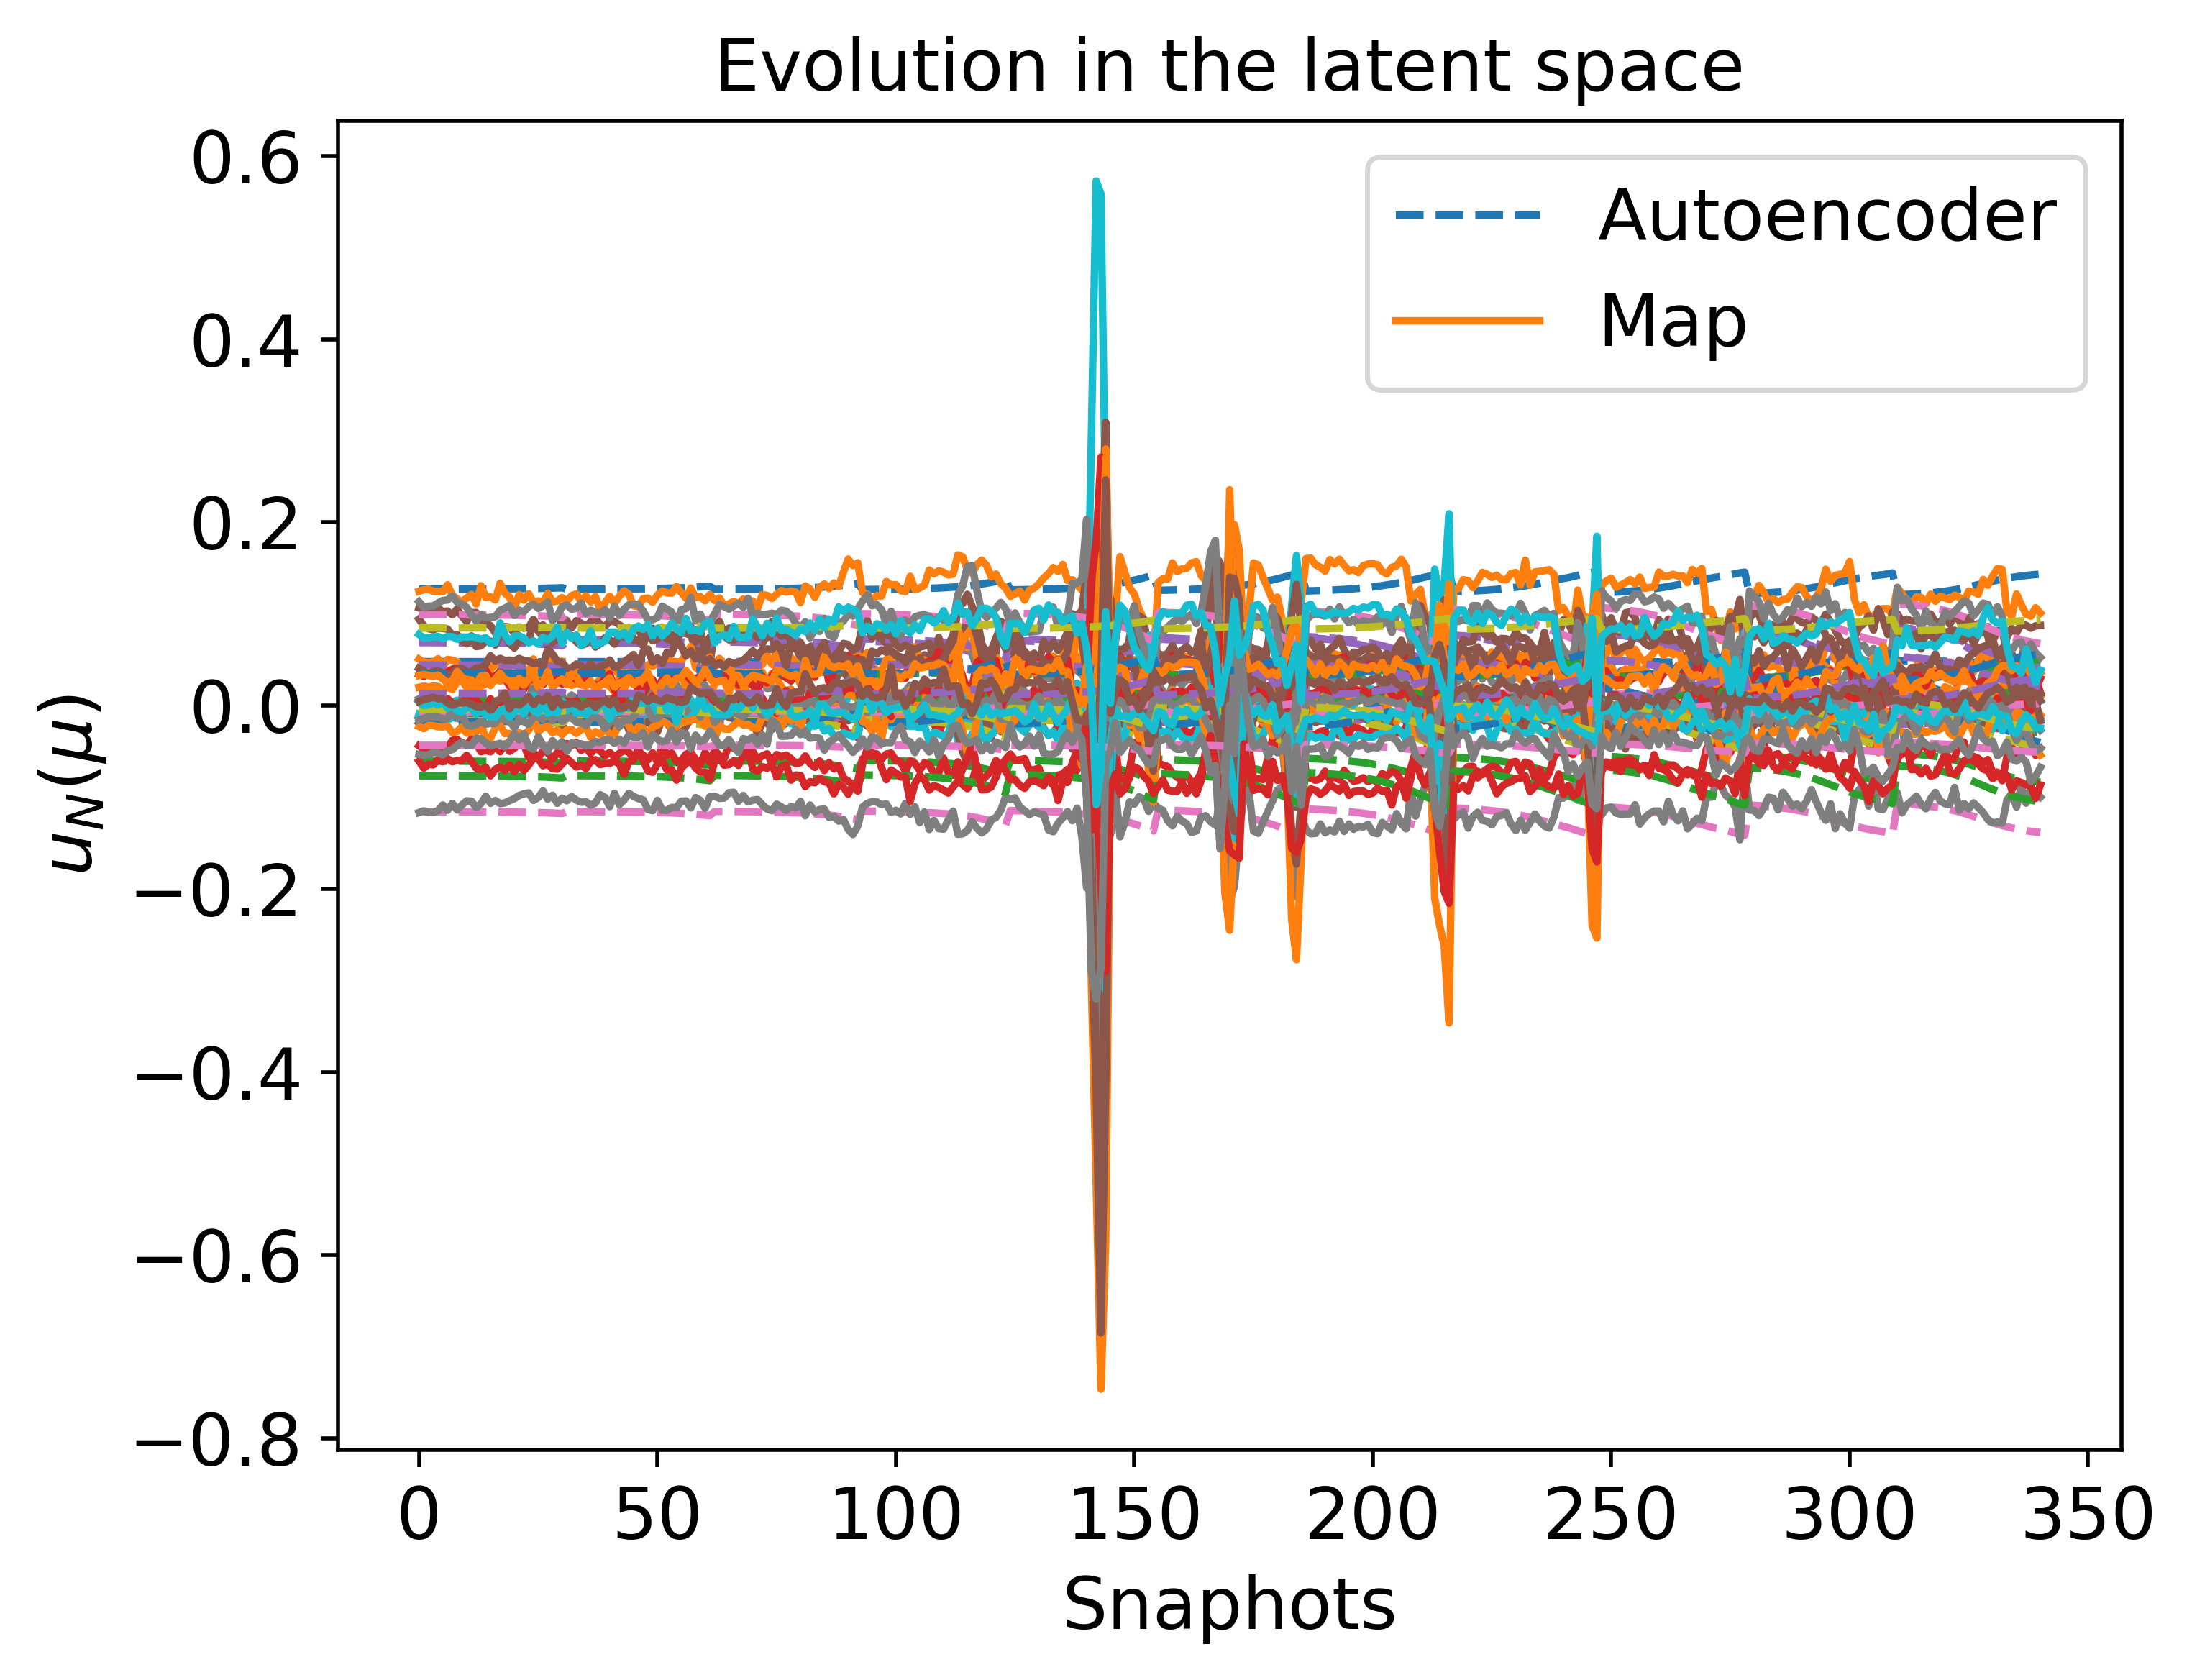

Values plotted in this chart, from the file beside it:
1.272339068740138690e-01, -1.329511533320303952e-02, 6.881598927994554693e-02, 1.370977453688564454e-02, -6.091526322671319453e-04, 4.799613110398105037e-02, -6.062069793520696165e-02, 7.175404244360752970e-02, -1.158650627877718803e-01, -7.817953868488957498e-04, 7.536225992833095813e-03, 3.470928153042145831e-02, -1.575002278075215284e-02, 9.925047998290649487e-02, -1.635308329100762514e-02, -1.797891105928517766e-02, 8.142321607414897133e-03, 4.434514104311694516e-02, -6.599778425872019662e-03, -4.350584441136538978e-03, 3.520304338427230478e-02, -7.664128334306406776e-02, 1.304749969605193023e-02, -4.336311780117228093e-02
1.272391749382194848e-01, -1.330041494193783154e-02, 6.880205604577863121e-02, 1.371052650068444942e-02, -5.996519546335549134e-04, 4.799517158638959280e-02, -6.062806276088648916e-02, 7.174507516689326847e-02, -1.158724237788271161e-01, -7.763402864159417828e-04, 7.520816825538750687e-03, 3.471425284709375725e-02, -1.574587168954990832e-02, 9.924035236926316561e-02, -1.636232158368932169e-02, -1.796641673797555461e-02, 8.145032435906932045e-03, 4.433757650214111695e-02, -6.596856227645339112e-03, -4.357305666909920203e-03, 3.520971280713295487e-02, -7.665043797216254673e-02, 1.305277690769359074e-02, -4.336552701349626060e-02
1.272509943506612284e-01, -1.331230516268925267e-02, 6.877079528450016910e-02, 1.371221360414104536e-02, -5.783361992335299970e-04, 4.799301880454309721e-02, -6.064458648047638123e-02, 7.172495610713164327e-02, -1.158889388712129459e-01, -7.641011995405075927e-04, 7.486244757150198846e-03, 3.472540649807327739e-02, -1.573655828396075193e-02, 9.921762994367859523e-02, -1.638304863675093745e-02, -1.793838441869480618e-02, 8.151114461264255193e-03, 4.432060465237644409e-02, -6.590299973146655256e-03, -4.372385432604649486e-03, 3.522467633598597159e-02, -7.667097726942395663e-02, 1.306461687448896847e-02, -4.337093232792482711e-02
1.272576491108291519e-01, -1.331899981188565396e-02, 6.875319421402471820e-02, 1.371316350479280348e-02, -5.663346123701538688e-04, 4.799180670306989888e-02, -6.065388994904737791e-02, 7.171362827858439315e-02, -1.158982374678348692e-01, -7.572101226872395138e-04, 7.466779355960556815e-03, 3.473168642266898087e-02, -1.573131447858216667e-02, 9.920483630242223072e-02, -1.639471875282524915e-02, -1.792260114062087586e-02, 8.154538874869225046e-03, 4.431104884000999777e-02, -6.586608550841139068e-03, -4.380875917612739485e-03, 3.523310136811513144e-02, -7.668254164264502737e-02, 1.307128322649583028e-02, -4.337397572505066745e-02
1.272648827252659542e-01, -1.332627680249973828e-02, 6.873406204129139940e-02, 1.371419603102874522e-02, -5.532890534374902127e-04, 4.799048916322395247e-02, -6.066400267554976355e-02, 7.170131506341673178e-02, -1.159083448867460758e-01, -7.497196157489313716e-04, 7.445620732230581740e-03, 3.473851260716574046e-02, -1.572561453363607517e-02, 9.919092975438965898e-02, -1.640740400038829053e-02, -1.790544492874897309e-02, 8.158261165372821325e-03, 4.430066179531668563e-02, -6.582596025960358449e-03, -4.390104956770769958e-03, 3.524225925510890423e-02, -7.669511192537127597e-02, 1.307852945658621174e-02, -4.337728385402880860e-02
1.272727688822417047e-01, -1.333421026933240619e-02, 6.871320384174083029e-02, 1.371532170108921873e-02, -5.390666197618770644e-04, 4.798905276184571578e-02, -6.067502768014607778e-02, 7.168789101383644946e-02, -1.159193640908761369e-01, -7.415533681282222888e-04, 7.422553330311007849e-03, 3.474595459208321135e-02, -1.571940038020218713e-02, 9.917576861565553792e-02, -1.642123360949083316e-02, -1.788674100096448658e-02, 8.162319253982436990e-03, 4.428933769709669094e-02, -6.578221520615374143e-03, -4.400166571490378084e-03, 3.525224329196405271e-02, -7.670881617008176723e-02, 1.308642938568553744e-02, -4.338089041625986519e-02
1.272813930975537355e-01, -1.334288624693875935e-02, 6.869039340077670586e-02, 1.371655272146901118e-02, -5.235130757611051533e-04, 4.798748192107980814e-02, -6.068708451882613708e-02, 7.167321054505790268e-02, -1.159314145694188281e-01, -7.326228201555477987e-04, 7.397326994526663355e-03, 3.475409308004543535e-02, -1.571260462837812191e-02, 9.915918845868669507e-02, -1.643635755335152646e-02, -1.786628651973722406e-02, 8.166757148847850895e-03, 4.427695373795142997e-02, -6.573437595395023765e-03, -4.411169875037142078e-03, 3.526316174874596227e-02, -7.672380298264716569e-02, 1.309506868403169377e-02, -4.338483452268323409e-02
1.272908549894408714e-01, -1.335240495857811446e-02, 6.866536719460365756e-02, 1.371790331163654127e-02, -5.064487494957887288e-04, 4.798575849389361686e-02, -6.070031246399840152e-02, 7.165710406170872071e-02, -1.159446355164869685e-01, -7.228248069287056612e-04, 7.369650313745585227e-03, 3.476302208279084122e-02, -1.570514877435182088e-02, 9.914099773723814013e-02, -1.645295053830831203e-02, -1.784384519552274090e-02, 8.171626115905385526e-03, 4.426336685686507039e-02, -6.568188987238287625e-03, -4.423241975489164771e-03, 3.527514075103554969e-02, -7.674024547558155884e-02, 1.310454715040691026e-02, -4.338916173430505674e-02
1.273012710773109846e-01, -1.336288363224984350e-02, 6.863781698488342908e-02, 1.371939010352137694e-02, -4.876634843015221132e-04, 4.798386125414615816e-02, -6.071487441745463537e-02, 7.163937319219465527e-02, -1.159591897416670375e-01, -7.120386595847752681e-04, 7.339182433369552568e-03, 3.477285156256818693e-02, -1.569694099460606021e-02, 9.912097240368822337e-02, -1.647121691253664033e-02, -1.781914064744932746e-02, 8.176986119338241349e-03, 4.424840971936275236e-02, -6.562411056671184871e-03, -4.436531547171562034e-03, 3.528832782365447923e-02, -7.675834613155395336e-02, 1.311498151621311344e-02, -4.339392534232941467e-02
1.273255380921534952e-01, -1.338729660348494770e-02, 6.857363069436916980e-02, 1.372285397528661896e-02, -4.438980017424443212e-04, 4.797944108885335984e-02, -6.074880039760540557e-02, 7.159806403050157642e-02, -1.159930976174370493e-01, -6.869093249263972904e-04, 7.268199045473450019e-03, 3.479575200462954598e-02, -1.567781868778709078e-02, 9.907431752875574260e-02, -1.651377343444168991e-02, -1.776158449704139108e-02, 8.189473735531195911e-03, 4.421356284757970573e-02, -6.548949766658831995e-03, -4.467493283247264517e-03, 3.531905071118640604e-02, -7.680051636723916886e-02, 1.313929124427621470e-02, -4.340502347429144731e-02
1.273556197789337541e-01, -1.341755950382091285e-02, 6.849406296717801268e-02, 1.372714783134276577e-02, -3.896452547652553200e-04, 4.797396170773188945e-02, -6.079085561355822287e-02, 7.154685583637847290e-02, -1.160351301980806354e-01, -6.557583677101279634e-04, 7.180206298823222852e-03, 3.482413983626577586e-02, -1.565411419838320245e-02, 9.901648242036166503e-02, -1.656652740755299585e-02, -1.769023639422620878e-02, 8.204953690263744673e-03, 4.417036568202085955e-02, -6.532262828821005368e-03, -4.505874187838076680e-03, 3.535713543898613698e-02, -7.685279110285446469e-02, 1.316942613131376165e-02, -4.341878096014954030e-02
1.273734451189839356e-01, -1.343549237307067358e-02, 6.844691310953160412e-02, 1.372969221725983680e-02, -3.574967294757701070e-04, 4.797071477367326892e-02, -6.081577612466001342e-02, 7.151651123139236843e-02, -1.160600371955724519e-01, -6.372992444397356220e-04, 7.128064463064723646e-03, 3.484096154412380519e-02, -1.564006763107269812e-02, 9.898221078289702601e-02, -1.659778774396815718e-02, -1.764795762362027232e-02, 8.214126642425864655e-03, 4.414476828258698943e-02, -6.522374658615675072e-03, -4.528617537820485602e-03, 3.537970323429883573e-02, -7.688376725514055321e-02, 1.318728312778686719e-02, -4.342693321365249243e-02
1.273935504075671687e-01, -1.345571907697037245e-02, 6.839373179814725590e-02, 1.373256204190767722e-02, -3.212360064668622821e-04, 4.796705249859314207e-02, -6.084388416517975962e-02, 7.148228500380277017e-02, -1.160881299040951581e-01, -6.164789554712635797e-04, 7.069253023015654655e-03, 3.485993490807225842e-02, -1.562422432441232072e-02, 9.894355509482023747e-02, -1.663304661308889071e-02, -1.760027081859259074e-02, 8.224472931965274083e-03, 4.411589658929048613e-02, -6.511221668753379259e-03, -4.554270041807086458e-03, 3.540515768391017115e-02, -7.691870540849139737e-02, 1.320742423952882792e-02, -4.343612823006431922e-02
1.274163399483410342e-01, -1.347864641318159001e-02, 6.833344929483729790e-02, 1.373581501521048409e-02, -2.801338112065966429e-04, 4.796290121994226108e-02, -6.087574499768625552e-02, 7.144348873000658240e-02, -1.161199732423828096e-01, -5.928787584088693677e-04, 7.002589160189956821e-03, 3.488144150000577898e-02, -1.560626563507642658e-02, 9.889973780332414477e-02, -1.667301311865352839e-02, -1.754621688321395326e-02, 8.236200644078565600e-03, 4.408316990907640287e-02, -6.498579550927346266e-03, -4.583347620496805615e-03, 3.543401070780895917e-02, -7.695830814486716298e-02, 1.323025453709518462e-02, -4.344655093451552791e-02
1.274720741219546039e-01, -1.353471834088433925e-02, 6.818601788129960428e-02, 1.374377049284384450e-02, -1.796127558054180892e-04, 4.795274859729951183e-02, -6.095366437292450146e-02, 7.134860615236894577e-02, -1.161978493179280647e-01, -5.351611618639403635e-04, 6.839553472922857945e-03, 3.493403853219564925e-02, -1.556234515057818533e-02, 9.879257499885177318e-02, -1.677075637634002983e-02, -1.741402027474591580e-02, 8.264882386014506255e-03, 4.400313194023489777e-02, -6.467661522093512937e-03, -4.654460802650336841e-03, 3.550457445719154559e-02, -7.705516071633326802e-02, 1.328608906109575438e-02, -4.347204101857843339e-02
1.275063960998333024e-01, -1.356924885064765378e-02, 6.809522424854638767e-02, 1.374866959763801529e-02, -1.177093291402171640e-04, 4.794649628191118701e-02, -6.100164864299163769e-02, 7.129017435896926880e-02, -1.162458065592528178e-01, -4.996171398867629235e-04, 6.739151897186101102e-03, 3.496642892172541206e-02, -1.553529776395296512e-02, 9.872658027761732624e-02, -1.683094894365837896e-02, -1.733261002690172220e-02, 8.282545343196431875e-03, 4.395384224874269996e-02, -6.448621415080912217e-03, -4.698254095037220079e-03, 3.554802921587677661e-02, -7.711480404255166565e-02, 1.332047331327954748e-02, -4.348773841305045296e-02
1.275461517791609822e-01, -1.360924658801174192e-02, 6.799005366495421143e-02, 1.375434430374401600e-02, -4.600469238910805895e-05, 4.793925396484915308e-02, -6.105722984985332419e-02, 7.122249036845332282e-02, -1.163013561115504441e-01, -4.584453559388952529e-04, 6.622853632312969072e-03, 3.500394751019634404e-02, -1.550396791467958946e-02, 9.865013548627012130e-02, -1.690067162944338883e-02, -1.723830984307110625e-02, 8.303004897596008918e-03, 4.389674822955168948e-02, -6.426566677967963763e-03, -4.748981192553907923e-03, 3.559836400870235174e-02, -7.718388982613018368e-02, 1.336030158026857428e-02, -4.350592114007051370e-02
1.276451757923057762e-01, -1.370887591391535543e-02, 6.772807970691270552e-02, 1.376847892848027596e-02, 1.326026089626995501e-04, 4.792121393645111527e-02, -6.119567362756696965e-02, 7.105389494574099185e-02, -1.164397194266228314e-01, -3.558913258768017784e-04, 6.333168986493700227e-03, 3.509740073631201912e-02, -1.542592901746612719e-02, 9.845971599904490557e-02, -1.707434115889013004e-02, -1.700341893367044235e-02, 8.353967140872848446e-03, 4.375453294631385937e-02, -6.371631091192203090e-03, -4.875335991976267359e-03, 3.572374082834932352e-02, -7.735596964667125486e-02, 1.345950851553738732e-02, -4.355121182921906781e-02
1.277071257854003883e-01, -1.377120632970520869e-02, 6.756417745485582271e-02, 1.377732162056825513e-02, 2.443435317594372120e-04, 4.790992743770233070e-02, -6.128228580341182202e-02, 7.094841547475638777e-02, -1.165262800920962988e-01, -2.917309278813661703e-04, 6.151935347126733476e-03, 3.515586662279482355e-02, -1.537710593765049746e-02, 9.834058142895674148e-02, -1.718299218590715882e-02, -1.685646499959187264e-02, 8.385850352486777862e-03, 4.366555884887764194e-02, -6.337262105048291870e-03, -4.954386474032758218e-03, 3.580217888349781358e-02, -7.746362374411312757e-02, 1.352157448353941659e-02, -4.357954659316475021e-02
1.277798801111919569e-01, -1.384440913153094956e-02, 6.737168032606646872e-02, 1.378770650367460923e-02, 3.755756358130553710e-04, 4.789667198347419969e-02, -6.138400442859223705e-02, 7.082453484091263962e-02, -1.166279370720682829e-01, -2.163787212712730212e-04, 5.939088674081950334e-03, 3.522453019263235841e-02, -1.531976644225923993e-02, 9.820066238643808398e-02, -1.731059472148959930e-02, -1.668387696337313153e-02, 8.423295049441508961e-03, 4.356106396968340705e-02, -6.296898077771457235e-03, -5.047225836988231996e-03, 3.589429842194000186e-02, -7.759005312310443547e-02, 1.359446652149308259e-02, -4.361282369239185414e-02
1.278658832701743131e-01, -1.393094481315308893e-02, 6.714411532407867089e-02, 1.379998249722624686e-02, 5.307099148000541528e-04, 4.788100190365821018e-02, -6.150424768565582873e-02, 7.067808796637499447e-02, -1.167481058556108647e-01, -1.273018488809595503e-04, 5.687474691760592907e-03, 3.530569903833193079e-02, -1.525198316309600219e-02, 9.803525393902622065e-02, -1.746143738601780432e-02, -1.647985342357645086e-02, 8.467559850373588756e-03, 4.343753554401336842e-02, -6.249182289892275810e-03, -5.156974591093184748e-03, 3.600319544850246606e-02, -7.773950570750738642e-02, 1.368063457464670403e-02, -4.365216156107670775e-02
1.279680493663065688e-01, -1.403374685963331044e-02, 6.687376418735239969e-02, 1.381456554775846272e-02, 7.150053071210579715e-04, 4.786238581139441034e-02, -6.164709057751478760e-02, 7.050410869720968865e-02, -1.168908580237699307e-01, -2.148051109799371482e-05, 5.388563825230865273e-03, 3.540212423924276458e-02, -1.517145820143696831e-02, 9.783874603949443971e-02, -1.764063309340271890e-02, -1.623747763606957911e-02, 8.520145332642921690e-03, 4.329078537374989044e-02, -6.192497213874755511e-03, -5.287353111531681304e-03, 3.613256101540911203e-02, -7.791704545973127116e-02, 1.378299951575102412e-02, -4.369889360827296232e-02
1.280896083993400547e-01, -1.415606729623349741e-02, 6.655206894609788648e-02, 1.383191668704135228e-02, 9.342918048869619475e-04, 4.784023454247102874e-02, -6.181705013240437752e-02, 7.029709092026796557e-02, -1.170607064491303445e-01, 1.044330743638040765e-04, 5.032900299726808351e-03, 3.551685541586700051e-02, -1.507564409357131478e-02, 9.760491831588888334e-02, -1.785384973696255151e-02, -1.594908159239990381e-02, 8.582715033285576861e-03, 4.311617020158475116e-02, -6.125049679099820246e-03, -5.442485752330028514e-03, 3.628648678532310490e-02, -7.812828526206459789e-02, 1.390479932577255717e-02, -4.375449798879534752e-02
1.282335519505961863e-01, -1.430091912163770906e-02, 6.617109766338641341e-02, 1.385246290795245395e-02, 1.193970882794548110e-03, 4.781400209560619091e-02, -6.201831049111731359e-02, 7.005193192567535365e-02, -1.172618307451297609e-01, 2.535407558906238178e-04, 4.611723376810109888e-03, 3.565271767982400308e-02, -1.496218053888589104e-02, 9.732800546416385534e-02, -1.810633820023282992e-02, -1.560756053976880033e-02, 8.656810246963382929e-03, 4.290938754651785897e-02, -6.045178316036904989e-03, -5.626193708119358976e-03, 3.646876331867937582e-02, -7.837842363695850245e-02, 1.404903387379628429e-02, -4.382034412534824980e-02
1.284012400147196975e-01, -1.446967439966298161e-02, 6.572723145632299036e-02, 1.387639830498819775e-02, 1.496502248162567350e-03, 4.778343950835130249e-02, -6.225277500893995619e-02, 6.976630505725987808e-02, -1.174961306549812401e-01, 4.272553580846064286e-04, 4.121043666143275538e-03, 3.581099671189997419e-02, -1.482999252267333361e-02, 9.700537718686784439e-02, -1.840048868341348509e-02, -1.520967831621807681e-02, 8.743132917044545149e-03, 4.266847698108170578e-02, -5.952126572316034266e-03, -5.840217042242297311e-03, 3.668111593565469286e-02, -7.866982374677941592e-02, 1.421706897440699544e-02, -4.389705542893648782e-02
1.285894490413253821e-01, -1.465909292965035006e-02, 6.522898157800614827e-02, 1.390326272206469232e-02, 1.836077049471246522e-03, 4.774913306283998238e-02, -6.251593845088922186e-02, 6.944568960393358859e-02, -1.177591015401717317e-01, 6.222419580708619512e-04, 3.570282769671351969e-03, 3.598865209942315319e-02, -1.468161784019399348e-02, 9.664322007327405539e-02, -1.873065171715113456e-02, -1.476307324932140189e-02, 8.840025706802995958e-03, 4.239806223532836121e-02, -5.847681109269818427e-03, -6.080446309797307367e-03, 3.691946595072164578e-02, -7.899688363171528116e-02, 1.440567780197207423e-02, -4.398315866484273778e-02
1.271122650680492627e-01, -1.317274783355470817e-02, 6.913769814680792436e-02, 1.369241136479511407e-02, -8.285223057288362836e-04, 4.801828591321803674e-02, -6.045064253417539724e-02, 7.196109253491055069e-02, -1.156950941056005128e-01, -9.077528398423012320e-04, 7.892021786370604849e-03, 3.459449330618047380e-02, -1.584587089697629680e-02, 9.948431987018201139e-02, -1.613977095042022636e-02, -1.826740259367436517e-02, 8.079728895626307056e-03, 4.451980416560989695e-02, -6.667251701678904990e-03, -4.195391928054008346e-03, 3.504904610672739812e-02, -7.642989912775037531e-02, 1.292564905684269634e-02, -4.330748908744280756e-02
1.271249564387363640e-01, -1.318551467847825683e-02, 6.910413436311400870e-02, 1.369422293438986304e-02, -8.056350435776326799e-04, 4.801597449075797192e-02, -6.046838495170558242e-02, 7.193949090383390532e-02, -1.157128276388745269e-01, -8.946114780318200916e-04, 7.854900951200963211e-03, 3.460646947616529551e-02, -1.583587089138128318e-02, 9.945992341089925082e-02, -1.616202633871542671e-02, -1.823730380980890728e-02, 8.086259310748749804e-03, 4.450158134560280865e-02, -6.660212082693859129e-03, -4.211583471983231658e-03, 3.506511302892643261e-02, -7.645195367859627944e-02, 1.293836200228209651e-02, -4.331329296096596976e-02
1.271387220803192331e-01, -1.319936224614686252e-02, 6.906772918469644695e-02, 1.369618784538876796e-02, -7.808103545276657426e-04, 4.801346739603493813e-02, -6.048762922551347704e-02, 7.191606059529265238e-02, -1.157320622333406074e-01, -8.803576824275596803e-04, 7.814637797110755152e-03, 3.461945941503910551e-02, -1.582502437293671974e-02, 9.943346163598355825e-02, -1.618616563903400862e-02, -1.820465711211747412e-02, 8.093342532163880568e-03, 4.448181591590037731e-02, -6.652576554213340473e-03, -4.229145641956168905e-03, 3.508254000690468749e-02, -7.647587505413311337e-02, 1.295215110110857146e-02, -4.331958813161507910e-02
1.271536876912268410e-01, -1.321441699945287256e-02, 6.902815009074422803e-02, 1.369832403993408686e-02, -7.538215262960968775e-04, 4.801074173076697732e-02, -6.050855109033576040e-02, 7.189058761042420309e-02, -1.157529735242174562e-01, -8.648612782092254857e-04, 7.770864617683617519e-03, 3.463358174754515434e-02, -1.581323228451823534e-02, 9.940469284778359615e-02, -1.621240929755645224e-02, -1.816916434706577696e-02, 8.101043247867853458e-03, 4.446032735980914169e-02, -6.644275384635167300e-03, -4.248238824460518620e-03, 3.510148618708386348e-02, -7.650188168801230759e-02, 1.296714228050041724e-02, -4.332643208872774543e-02
1.271699973970032982e-01, -1.323082394233491242e-02, 6.898501580300783753e-02, 1.370065209043681148e-02, -7.244086076537833638e-04, 4.800777123924112461e-02, -6.053135204427308180e-02, 7.186282657300036014e-02, -1.157757628942350653e-01, -8.479730050607573897e-04, 7.723159795817890159e-03, 3.464897248963696996e-02, -1.580038104583637512e-02, 9.937333990871548284e-02, -1.624101007995130269e-02, -1.813048364723437653e-02, 8.109435629983544405e-03, 4.443690869361886092e-02, -6.635228618815185685e-03, -4.269046920650655837e-03, 3.512213404812380979e-02, -7.653022403576927035e-02, 1.298347992993892017e-02, -4.333389075015040004e-02
1.271878170292009003e-01, -1.324874991937096021e-02, 6.893788760754805678e-02, 1.370319566760030104e-02, -6.922724931556317437e-04, 4.800452571076128244e-02, -6.055626393331996205e-02, 7.183249514490418208e-02, -1.158006620550549037e-01, -8.295211206324100417e-04, 7.671038209638050658e-03, 3.466578814329245029e-02, -1.578633996883806526e-02, 9.933908393339895004e-02, -1.627225882284104655e-02, -1.808822165174283833e-02, 8.118605022582825459e-03, 4.441132175626361783e-02, -6.625344258667295073e-03, -4.291781531052000706e-03, 3.514469355301929471e-02, -7.656119027274420341e-02, 1.300133018674157898e-02, -4.334203996215413301e-02
1.272073381044353524e-01, -1.326838762006404306e-02, 6.888625882273899381e-02, 1.370598210838311869e-02, -6.570677445461762340e-04, 4.800097025446165011e-02, -6.058355451491744675e-02, 7.179926724877812305e-02, -1.158279386069739902e-01, -8.093072785915639842e-04, 7.613939589388674274e-03, 3.468420945224701124e-02, -1.577095812110785103e-02, 9.930155663338857686e-02, -1.630649141356409204e-02, -1.804192406514689220e-02, 8.128649989979591303e-03, 4.438329149293937514e-02, -6.614516055194420187e-03, -4.316687033990318847e-03, 3.516940718792060244e-02, -7.659511320871206785e-02, 1.302088492327314363e-02, -4.335096731967797573e-02
1.272287826801423161e-01, -1.328996046553556840e-02, 6.882954194593486619e-02, 1.370904310909959109e-02, -6.183938302447420559e-04, 4.799706441429376497e-02, -6.061353424739802237e-02, 7.176276479698442956e-02, -1.158579028235741659e-01, -7.871014983183300794e-04, 7.551214308571688703e-03, 3.470444598530917496e-02, -1.575406049805841771e-02, 9.926033097463113353e-02, -1.634409730798111471e-02, -1.799106413577902103e-02, 8.139684816400810999e-03, 4.435249897894927296e-02, -6.602620813958007782e-03, -4.344046783132005270e-03, 3.519655611128749001e-02, -7.663237872600324463e-02, 1.304236661278524757e-02, -4.336077438767939329e-02
1.272524093148535984e-01, -1.331372860697256459e-02, 6.876705287532687561e-02, 1.371241557617593719e-02, -5.757843717530471573e-04, 4.799276108264020207e-02, -6.064656462390553837e-02, 7.172254753859458321e-02, -1.158909159796225191e-01, -7.626359901498237911e-04, 7.482105942459067564e-03, 3.472674176233984250e-02, -1.573544332425468387e-02, 9.921490970901325479e-02, -1.638552998606091632e-02, -1.793502851275755039e-02, 8.151842574354398532e-03, 4.431857285632585797e-02, -6.589515087523836051e-03, -4.374190715002865097e-03, 3.522646770194719917e-02, -7.667343613700491889e-02, 1.306603430224372552e-02, -4.337157942784011094e-02
1.272785204286596972e-01, -1.333999633349595634e-02, 6.869799142369480138e-02, 1.371614267676398921e-02, -5.286938633467817622e-04, 4.798800515862935295e-02, -6.068306846426198276e-02, 7.167810052043666058e-02, -1.159274006353247788e-01, -7.355975297430509098e-04, 7.405729728457356720e-03, 3.475138220204082584e-02, -1.571486825069583898e-02, 9.916471121066222638e-02, -1.643131986405252723e-02, -1.787309977979039538e-02, 8.165278913961866031e-03, 4.428107875822602513e-02, -6.575031090749650260e-03, -4.407504744000117179e-03, 3.525952488058482770e-02, -7.671881097483691792e-02, 1.309219098852749778e-02, -4.338352076592838502e-02
1.273074714501926941e-01, -1.336912127842140863e-02, 6.862141710042578280e-02, 1.372027514435577092e-02, -4.764811677285911689e-04, 4.798273188068165329e-02, -6.072354270505751078e-02, 7.162881850361323133e-02, -1.159678534167077335e-01, -7.056179811315690725e-04, 7.321045797316081197e-03, 3.477870275631347874e-02, -1.569205514335524076e-02, 9.910905187297604224e-02, -1.648209034117562727e-02, -1.780443474860264261e-02, 8.180176772229817359e-03, 4.423950616571874217e-02, -6.558971624434762823e-03, -4.444442438208242099e-03, 3.529617769406570571e-02, -7.676912088855006311e-02, 1.312119278529064875e-02, -4.339676097661857024e-02
1.273396822579357934e-01, -1.340152593522257393e-02, 6.853621881611481059e-02, 1.372487291188022838e-02, -4.183888709992750437e-04, 4.797686474064849493e-02, -6.076857439813546091e-02, 7.157398646971890877e-02, -1.160128610016210732e-01, -6.722624421050557662e-04, 7.226825688450254359e-03, 3.480909971065863917e-02, -1.566667306244190830e-02, 9.904712408827465175e-02, -1.653857787196850657e-02, -1.772803730633824154e-02, 8.196752263816515366e-03, 4.419325196689127128e-02, -6.541103725393902432e-03, -4.485539624483756566e-03, 3.533695780590181273e-02, -7.682509552528152263e-02, 1.315346038958558304e-02, -4.341149211817226655e-02
1.273756515874891471e-01, -1.343771215951464378e-02, 6.844107672962938815e-02, 1.373000716814603596e-02, -3.535172844895127548e-04, 4.797031285700156800e-02, -6.081886085678019777e-02, 7.151275507151871880e-02, -1.160631202497291181e-01, -6.350143156662178172e-04, 7.121610182858109303e-03, 3.484304378480364978e-02, -1.563832890258348013e-02, 9.897796851619883318e-02, -1.660165724299512979e-02, -1.764272422218494604e-02, 8.215262099259346487e-03, 4.414159975256533308e-02, -6.521150670032090438e-03, -4.531432780543122492e-03, 3.538249674376154480e-02, -7.688760156648065391e-02, 1.318949352163248379e-02, -4.342794232438180330e-02
1.274613696888251546e-01, -1.352394895409409284e-02, 6.821433437334788186e-02, 1.374224254604836104e-02, -1.989192137363782436e-04, 4.795469855996933178e-02, -6.093869895273607701e-02, 7.136682976951956581e-02, -1.161828922707700551e-01, -5.462466326080483167e-04, 6.870866737211165157e-03, 3.492393657690820441e-02, -1.557078069181300900e-02, 9.881315727368325530e-02, -1.675198346728657209e-02, -1.743941049299353382e-02, 8.259373659563558692e-03, 4.401850438061861298e-02, -6.473599756390900455e-03, -4.640802535846391859e-03, 3.549102174445001312e-02, -7.703655899030521781e-02, 1.327536528005516560e-02, -4.346714530324603115e-02
1.275127014546772741e-01, -1.357559255983692946e-02, 6.807854412699147761e-02, 1.374956962109953953e-02, -1.063368531108291787e-04, 4.794534764314795777e-02, -6.101046394771814790e-02, 7.127943961097148173e-02, -1.162546168683124964e-01, -4.930872295420895635e-04, 6.720706799661530471e-03, 3.497237944676476196e-02, -1.553032879946206896e-02, 9.871445608263312854e-02, -1.684200709397528500e-02, -1.731765387326310648e-02, 8.285790262250425711e-03, 4.394478705975884275e-02, -6.445123496491366767e-03, -4.706299499152578371e-03, 3.555601241203897728e-02, -7.712576122920132560e-02, 1.332679014817753430e-02, -4.349062222745295192e-02
1.276376387192791895e-01, -1.370129264836634012e-02, 6.774802016534871296e-02, 1.376740309218837770e-02, 1.190079472234910574e-04, 4.792258706599072937e-02, -6.118513610895617849e-02, 7.106672770827357488e-02, -1.164291881134060097e-01, -3.636972198465440839e-04, 6.355218288412460732e-03, 3.509028760606739544e-02, -1.543186894145715665e-02, 9.847420999663800134e-02, -1.706112238384334401e-02, -1.702129765784368698e-02, 8.350088156739694442e-03, 4.376535769688055799e-02, -6.375812502710982883e-03, -4.865718523158009748e-03, 3.571419783834906686e-02, -7.734287203589579329e-02, 1.345195741331090683e-02, -4.354776454751705522e-02
1.278025311703161193e-01, -1.386720019376743752e-02, 6.731174686495587645e-02, 1.379093969184699668e-02, 4.164336314633629516e-04, 4.789254496006510597e-02, -6.141567332886135877e-02, 7.078596518208457589e-02, -1.166595865262526482e-01, -1.929184126487835363e-04, 5.872820657427003412e-03, 3.524590787022501004e-02, -1.530191425443469880e-02, 9.815709899208029110e-02, -1.735032252860332566e-02, -1.663014300880276408e-02, 8.434953144505815542e-03, 4.352853019091139364e-02, -6.284331083635874039e-03, -5.076130570879485056e-03, 3.592297891859118353e-02, -7.762941516381002827e-02, 1.361716078846382863e-02, -4.362318420000251690e-02
1.279045019897404878e-01, -1.396980349403499112e-02, 6.704192517449270028e-02, 1.380549488398184754e-02, 6.003726817407692559e-04, 4.787396516897977905e-02, -6.155824197748265003e-02, 7.061232519098445404e-02, -1.168020661415408723e-01, -8.730194472357555616e-05, 5.574487848087818220e-03, 3.534214745399546359e-02, -1.522154514684878265e-02, 9.796097580578727593e-02, -1.752917267033091836e-02, -1.638823670784221587e-02, 8.487436898231871807e-03, 4.338206490519145447e-02, -6.227755604228839455e-03, -5.206257050694151726e-03, 3.605209516017358201e-02, -7.780661563321236707e-02, 1.371932807949430982e-02, -4.366982608620857687e-02
1.280222166223893565e-01, -1.408825276443741344e-02, 6.673041890565455103e-02, 1.382229729855988416e-02, 8.127192151749773868e-04, 4.785251530862236896e-02, -6.172282498428447589e-02, 7.041186253709748322e-02, -1.169665433379552533e-01, 3.462641735475506153e-05, 5.230080430257393748e-03, 3.545324860057862126e-02, -1.512876354840751898e-02, 9.773455391380850288e-02, -1.773564253634076285e-02, -1.610896879856475034e-02, 8.548026331021326904e-03, 4.321297729781858193e-02, -6.162442638960485830e-03, -5.356480118981024087e-03, 3.620115045621723898e-02, -7.801117489362342783e-02, 1.383727350116678925e-02, -4.372367093584991066e-02
1.281587649012788654e-01, -1.422565926932144523e-02, 6.636903946387560926e-02, 1.384178795750472431e-02, 1.059050870434126218e-03, 4.782763166591625509e-02, -6.191374354556902770e-02, 7.017930897531875212e-02, -1.171573350964538601e-01, 1.760695969879642149e-04, 4.830551941804626243e-03, 3.558212880315956422e-02, -1.502113223272823726e-02, 9.747188143432324037e-02, -1.797515453942936242e-02, -1.578500306066930176e-02, 8.618312985449400401e-03, 4.301682491417292697e-02, -6.086676634341252334e-03, -5.530745604028811449e-03, 3.637405923514649975e-02, -7.824846223225585817e-02, 1.397409483894252076e-02, -4.378613289198567821e-02
1.283179189657984998e-01, -1.438582184594873817e-02, 6.594778708784479471e-02, 1.386450526538445492e-02, 1.346177896707237594e-03, 4.779862587571822446e-02, -6.213627334730679325e-02, 6.990823133323226246e-02, -1.173797116038946264e-01, 3.409384161255761027e-04, 4.364856767692408199e-03, 3.573235011796718763e-02, -1.489567531945314507e-02, 9.716569004757885653e-02, -1.825432918880669220e-02, -1.540738185284941386e-02, 8.700240141489032006e-03, 4.278818328561859174e-02, -5.998362911930374235e-03, -5.733871329339721053e-03, 3.657560079804350606e-02, -7.852503255969942031e-02, 1.413357440869110297e-02, -4.385893856909074684e-02
1.285041186066220031e-01, -1.457321259652925860e-02, 6.545488723642826911e-02, 1.389108291296224998e-02, 1.682117482119010847e-03, 4.776468745043300351e-02, -6.239662429247071207e-02, 6.959105517707496469e-02, -1.176398757051661942e-01, 5.338369245129833025e-04, 3.819991822398772791e-03, 3.590810559032037858e-02, -1.474888944934805990e-02, 9.680742144710322017e-02, -1.858095995740250556e-02, -1.496555973249557615e-02, 8.796095509807439622e-03, 4.252066614980917064e-02, -5.895035561610827146e-03, -5.971528956100519321e-03, 3.681140115054609696e-02, -7.884860090526034371e-02, 1.432016475621636538e-02, -4.394412050991162999e-02
1.287222900826324179e-01, -1.479279510461284537e-02, 6.487726719299696798e-02, 1.392222400902698269e-02, 2.075767826009775833e-03, 4.772491662435920240e-02, -6.270168743282426849e-02, 6.921937180744604234e-02, -1.179447096524828126e-01, 7.598753470368875334e-04, 3.181525262152960949e-03, 3.611404856353438164e-02, -1.457688613760945232e-02, 9.638757375870624089e-02, -1.896369616995076043e-02, -1.444783193853881563e-02, 8.908418259794357447e-03, 4.220718471304727576e-02, -5.773957684380375856e-03, -6.250013418842873154e-03, 3.708770404529230375e-02, -7.922772750705503464e-02, 1.453880758021846784e-02, -4.404393450145626526e-02
1.289771909306807185e-01, -1.504936559871121633e-02, 6.420228758846091566e-02, 1.395860755225543023e-02, 2.535726960116926366e-03, 4.767844359829266632e-02, -6.305811910183341251e-02, 6.878505274709285910e-02, -1.183008595466952945e-01, 1.023991956721870484e-03, 2.435512400693933682e-03, 3.635467456252427371e-02, -1.437590781222240419e-02, 9.589696008863449195e-02, -1.941089435034805410e-02, -1.384288771126517166e-02, 9.039662021422189067e-03, 4.184088797722677888e-02, -5.632484687252169338e-03, -6.575407333673317402e-03, 3.741054172564964309e-02, -7.967067917301880187e-02, 1.479427763748724853e-02, -4.416056003626148141e-02
1.292717013715464491e-01, -1.534583342656836540e-02, 6.342226557070922144e-02, 1.400064454587309631e-02, 3.067210023051633854e-03, 4.762473996106072333e-02, -6.346995183616538361e-02, 6.828316026291190999e-02, -1.187123479955621147e-01, 1.329183014070693886e-03, 1.573495824495329057e-03, 3.663270854263925985e-02, -1.414367474910693985e-02, 9.532999616548303023e-02, -1.992762093914304811e-02, -1.314386470955236294e-02, 9.191315300018633450e-03, 4.141761759218236943e-02, -5.469012447218432951e-03, -6.951400192094792270e-03, 3.778357114942199058e-02, -8.018246009251209228e-02, 1.508947054807859879e-02, -4.429531866133103873e-02
1.296032026410675608e-01, -1.567957425368660118e-02, 6.254407305949725993e-02, 1.404796106231343857e-02, 3.665511499651937649e-03, 4.756427943380495127e-02, -6.393352935570167928e-02, 6.771812247705125132e-02, -1.191755140546146841e-01, 1.672748530764003871e-03, 6.031092035206822967e-04, 3.694568522103482133e-02, -1.388224181866065492e-02, 9.469167679818085714e-02, -2.050929649536430491e-02, -1.235694811325555205e-02, 9.362035982527609074e-03, 4.094111503035934019e-02, -5.284988169527228205e-03, -7.374663330243519214e-03, 3.820348575957302484e-02, -8.075851831984535989e-02, 1.542177178653202779e-02, -4.444701641692446609e-02
1.299579469460359071e-01, -1.603675779634390966e-02, 6.160407458077100246e-02, 1.409859468374245403e-02, 4.305836597900201089e-03, 4.749956604199916804e-02, -6.442963127724450623e-02, 6.711334205403524100e-02, -1.196711477004792218e-01, 2.040452478252347338e-03, -4.354304523114105449e-04, 3.728063118931312925e-02, -1.360244211989388059e-02, 9.400843344477277652e-02, -2.113181129967324490e-02, -1.151474633151428062e-02, 9.544749647274017312e-03, 4.043112225109256330e-02, -5.088038046318472084e-03, -7.827656227195162533e-03, 3.865288012955421515e-02, -8.137496259320671499e-02, 1.577740937934556456e-02, -4.460936594239701264e-02
1.303081877406492006e-01, -1.638945017666140758e-02, 6.067577563417495684e-02, 1.414858499548800330e-02, 4.938107221350549608e-03, 4.743566025341821452e-02, -6.491945594110107298e-02, 6.651611257484543738e-02, -1.201604817853094004e-01, 2.403538712523323965e-03, -1.460899904375601412e-03, 3.761135052205794721e-02, -1.332615744200018985e-02, 9.333369355318951732e-02, -2.174647895349096638e-02, -1.068312507454317883e-02, 9.725167080215917081e-03, 3.992752266552623136e-02, -4.893564903415472192e-03, -8.274951873830149740e-03, 3.909660738312355222e-02, -8.198357644889923967e-02, 1.612856982709512041e-02, -4.476967016551756939e-02
1.269330279506907799e-01, -1.299245078729336332e-02, 6.961167697851476655e-02, 1.366682698352256718e-02, -1.151742443315360853e-03, 4.805092766662849568e-02, -6.020007409538855742e-02, 7.226614905637174235e-02, -1.154446470654751228e-01, -1.093338174076042548e-03, 8.416251560338861709e-03, 3.442536025837650976e-02, -1.598709336425621283e-02, 9.982884065596552003e-02, -1.582547182923687429e-02, -1.869246340221289437e-02, 7.987504678273995434e-03, 4.477714876790429149e-02, -6.766667159622627263e-03, -3.966730307365881787e-03, 3.482214245469234665e-02, -7.611842814334855711e-02, 1.274611256203020231e-02, -4.322552464972095193e-02
1.269585765895822893e-01, -1.301814982762502897e-02, 6.954411947329945665e-02, 1.367047381004276620e-02, -1.105671583361392957e-03, 4.804627509499366511e-02, -6.023578998627332481e-02, 7.222266805065019613e-02, -1.154803461170944151e-01, -1.066885441006751138e-03, 8.341529459817293921e-03, 3.444946825769882454e-02, -1.596696396083021122e-02, 9.977973510664114865e-02, -1.587027139658278921e-02, -1.863187674372992694e-02, 8.000650041747879235e-03, 4.474046795960062717e-02, -6.752496763534983695e-03, -3.999323098562920786e-03, 3.485448489508605197e-02, -7.616282552554395902e-02, 1.277170326740167255e-02, -4.323720768666133862e-02
1.269863822256239450e-01, -1.304611940934914324e-02, 6.947059237787844843e-02, 1.367444280041346313e-02, -1.055530291076372477e-03, 4.804121142779362030e-02, -6.027466120768432134e-02, 7.217534510355748389e-02, -1.155191988358569705e-01, -1.038095544738455679e-03, 8.260205510356978531e-03, 3.447570613567002562e-02, -1.594505607941226408e-02, 9.972629046017850163e-02, -1.591902896849141033e-02, -1.856593705522644605e-02, 8.014956821743279489e-03, 4.470054621467537542e-02, -6.737074392940821388e-03, -4.034795503013164850e-03, 3.488968474494173050e-02, -7.621114502761590359e-02, 1.279955491553874496e-02, -4.324992291389338772e-02
1.270167116661919116e-01, -1.307662798247033811e-02, 6.939038976900134548e-02, 1.367877203852350954e-02, -1.000837310075739471e-03, 4.803568805480756820e-02, -6.031706078538608823e-02, 7.212372592095937784e-02, -1.155615780226489919e-01, -1.006692153254882096e-03, 8.171499155705440331e-03, 3.450432569664497323e-02, -1.592115944417338280e-02, 9.966799360752454096e-02, -1.597221249158726347e-02, -1.849401141938237722e-02, 8.030562335762969281e-03, 4.465700032893892696e-02, -6.720252024360416805e-03, -4.073487982330964603e-03, 3.492807982692899826e-02, -7.626385029685329997e-02, 1.282993481715894411e-02, -4.326379236575488008e-02
1.270498712540347741e-01, -1.310998378398469527e-02, 6.930270107333715013e-02, 1.368350525146605490e-02, -9.410400565986587864e-04, 4.802964916016303626e-02, -6.036341702445165158e-02, 7.206728886697964798e-02, -1.156079117187751720e-01, -9.723579783204660621e-04, 8.074514152029135458e-03, 3.453561606198569250e-02, -1.589503261363927125e-02, 9.960425537397789297e-02, -1.603035926384485665e-02, -1.841537311051769793e-02, 8.047624253387472212e-03, 4.460939029907046161e-02, -6.701859695685629878e-03, -4.115791457942606299e-03, 3.497005802967693283e-02, -7.632147368347674821e-02, 1.286314990022793467e-02, -4.327895616264000600e-02
1.270862139907751320e-01, -1.314654200862288951e-02, 6.920659220080398188e-02, 1.368869282632157770e-02, -8.755017642427068711e-04, 4.802303042341099504e-02, -6.041422347055157988e-02, 7.200543282462963657e-02, -1.156586931589556472e-01, -9.347273937679583412e-04, 7.968217717537142211e-03, 3.456991039496583318e-02, -1.586639736360863362e-02, 9.953439680592768291e-02, -1.609408843293989519e-02, -1.832918468687853505e-02, 8.066324264351771092e-03, 4.455720908480328979e-02, -6.681701552208526261e-03, -4.162156405361419099e-03, 3.501606633042794042e-02, -7.638462861952423355e-02, 1.289955384989986686e-02, -4.329557577046356381e-02
1.271701479758366449e-01, -1.323097541933737631e-02, 6.898461756462158367e-02, 1.370067358408597578e-02, -7.241370530348664519e-04, 4.800774381413681208e-02, -6.053156255358792953e-02, 7.186257026881902321e-02, -1.157759732963087596e-01, -8.478170841255158567e-04, 7.722719361247669216e-03, 3.464911458441760628e-02, -1.580026239681727590e-02, 9.937305044195698933e-02, -1.624127413634838396e-02, -1.813012652770227412e-02, 8.109513112614267355e-03, 4.443669248068730232e-02, -6.635145094599617481e-03, -4.269239031274817998e-03, 3.512232467923524087e-02, -7.653048570558265706e-02, 1.298363076714417752e-02, -4.333395961216342934e-02
... 246 more rows
